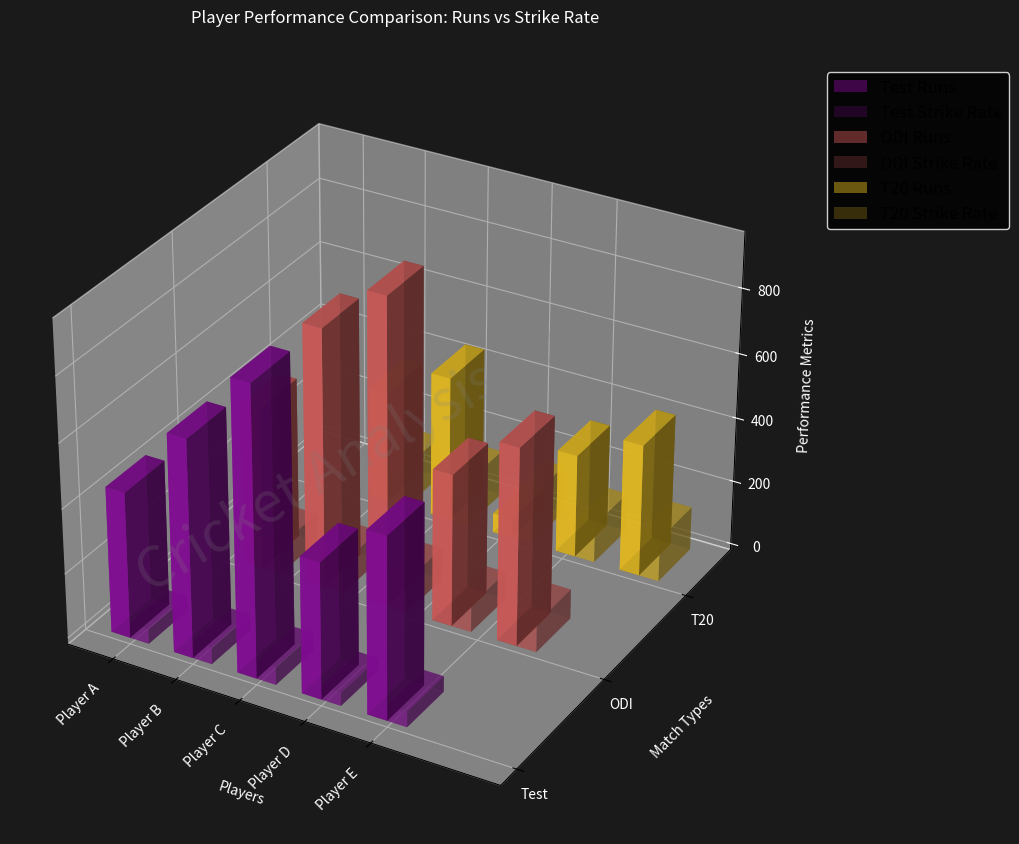

The matplotlib source for this figure:
import pandas as pd
import numpy as np
import matplotlib.pyplot as plt
from mpl_toolkits.mplot3d import Axes3D

# Create the DataFrame
data = {
    'Player': [
        'Player A', 'Player A', 'Player A',
        'Player B', 'Player B', 'Player B',
        'Player C', 'Player C', 'Player C',
        'Player D', 'Player D', 'Player D',
        'Player E', 'Player E', 'Player E'
    ],
    'Match Type': [
        'Test', 'ODI', 'T20',
        'Test', 'ODI', 'T20',
        'Test', 'ODI', 'T20',
        'Test', 'ODI', 'T20',
        'Test', 'ODI', 'T20'
    ],
    'Runs': [
        450, 500, 350,
        670, 800, 450,
        890, 950, 60,
        420, 470, 320,
        560, 610, 410
    ],
    'Strike Rate': [
        45.0, 90.0, 130.0,
        50.0, 95.0, 140.0,
        55.0, 100.0, 150.0,
        40.0, 85.0, 120.0,
        48.0, 92.0, 135.0
    ]
}

df = pd.DataFrame(data)

# Set up the 3D plot
fig = plt.figure(figsize=(15, 10))
ax = fig.add_subplot(111, projection='3d')

# Set background
fig.patch.set_facecolor('#1a1a1a')
ax.set_facecolor('#1a1a1a')

# Axis positions
players = df['Player'].unique()
match_types = df['Match Type'].unique()
x_pos = np.arange(len(players))  # Player positions
y_pos = np.arange(len(match_types))  # Match type positions

# Bar dimensions
bar_width = 0.3
depth = 0.4
z_pos = np.zeros(len(players) * len(match_types))

# Colors for match types
colors = plt.cm.plasma(np.linspace(0.3, 0.9, len(match_types)))

# Plot runs and strike rates as grouped bars
for i, match_type in enumerate(match_types):
    mask = df['Match Type'] == match_type
    run_values = df[mask]['Runs'].values
    strike_rate_values = df[mask]['Strike Rate'].values

    # Adjust x positions for each match type
    x_positions = np.arange(len(players)) + i * (bar_width * 2)

    # Runs bar
    ax.bar3d(
        x_positions, y_pos[i], z_pos[:len(players)],
        bar_width, depth, run_values,
        color=colors[i], alpha=0.8, label=f'{match_type} Runs'
    )

    # Strike Rate bar
    ax.bar3d(
        x_positions + bar_width, y_pos[i], z_pos[:len(players)],
        bar_width, depth, strike_rate_values,
        color=colors[i], alpha=0.5, label=f'{match_type} Strike Rate'
    )

# Labels and formatting
ax.set_xlabel('Players', labelpad=20, color='white')
ax.set_ylabel('Match Types', labelpad=20, color='white')
ax.set_zlabel('Performance Metrics', labelpad=10, color='white')
ax.set_title('Player Performance Comparison: Runs vs Strike Rate', color='white', pad=30)

# Custom tick labels
ax.set_xticks(np.arange(len(players)) + bar_width)
ax.set_xticklabels(players, rotation=45, ha='right', color='white')
ax.set_yticks(y_pos)
ax.set_yticklabels(match_types, color='white')
ax.tick_params(axis='z', colors='white')

# Add watermark
fig.text(0.5, 0.5, 'Cricket Analysis 2024', fontsize=40, color='grey', alpha=0.2, ha='center', va='center', rotation=30)

plt.legend(loc='upper left', fontsize=12, frameon=True, facecolor='black', edgecolor='white', bbox_to_anchor=(1.05, 1))
plt.tight_layout()
plt.show()